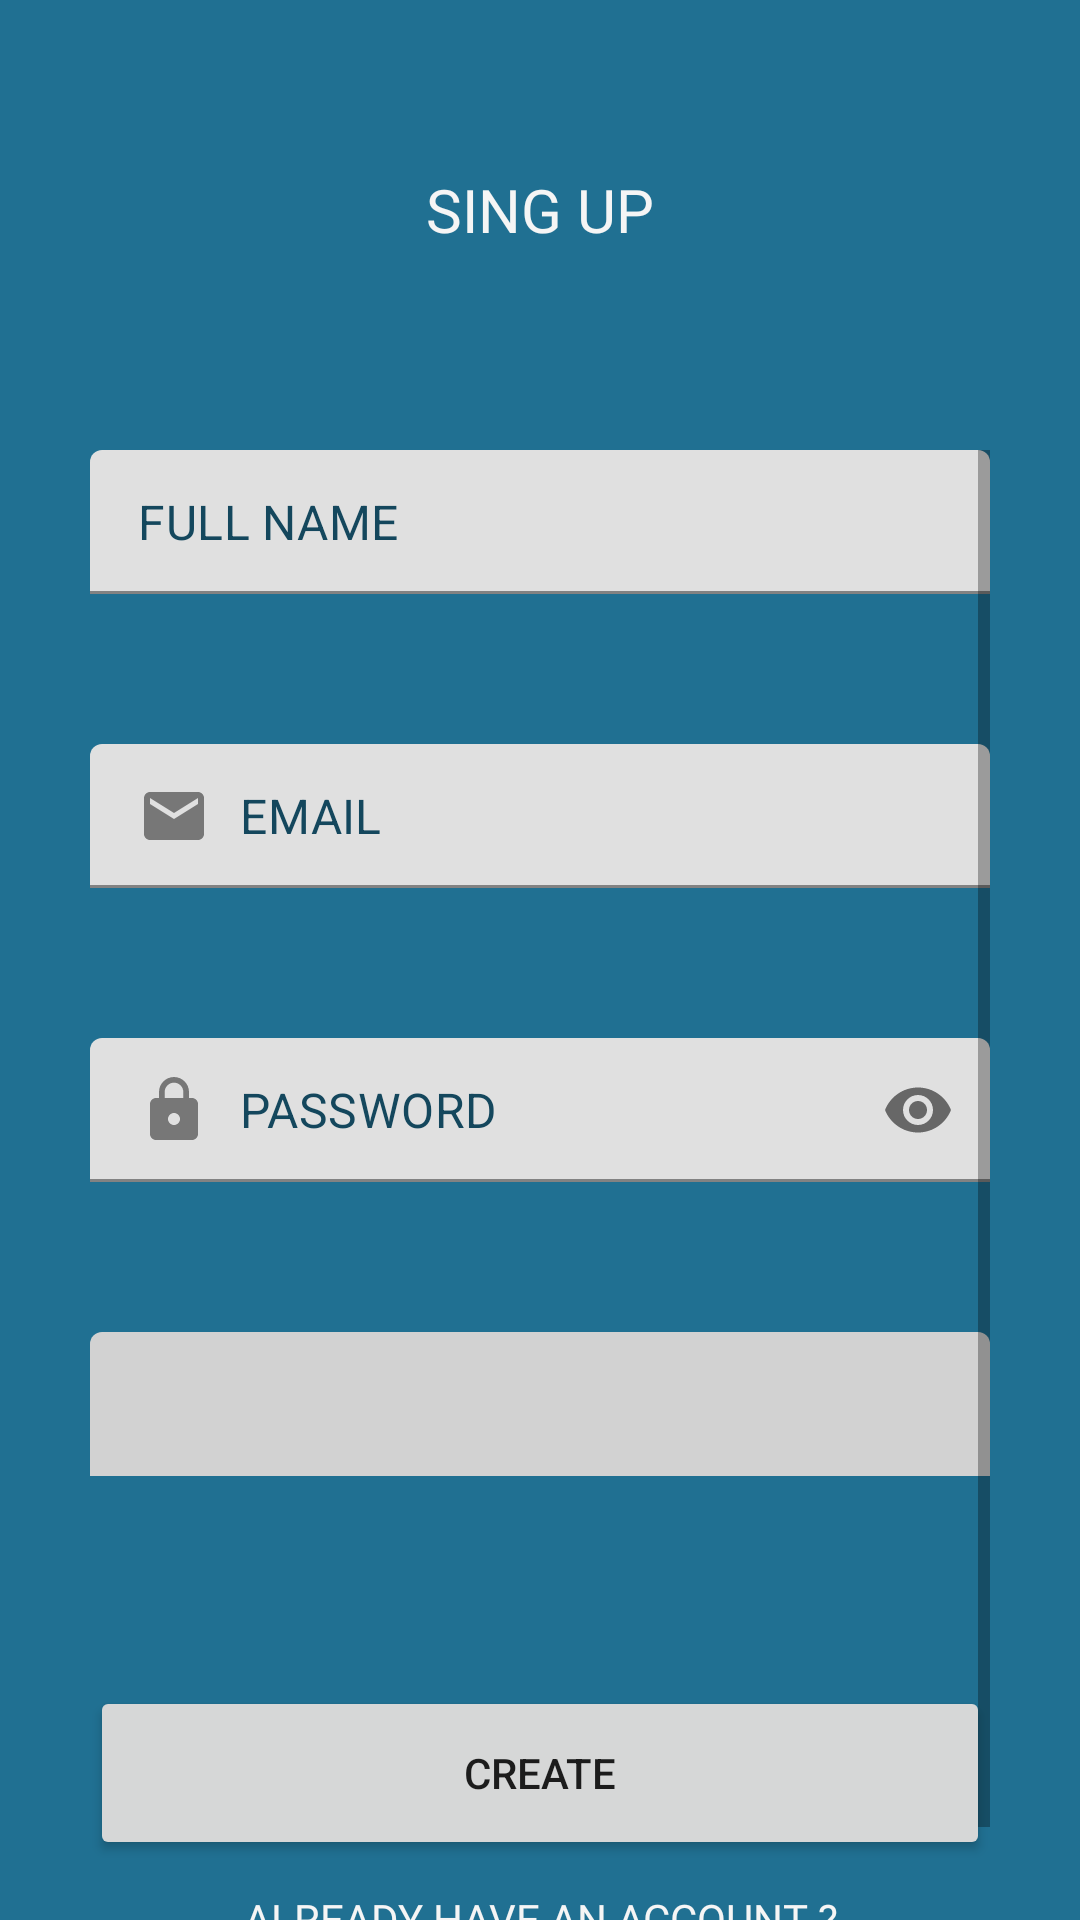

Android layout source for this screen:
<!-- AndroidManifest.xml: application theme Theme.Light -->
<!-- res/layout/activity_singup.xml -->
<?xml version="1.0" encoding="utf-8"?>
<RelativeLayout xmlns:android="http://schemas.android.com/apk/res/android"
    xmlns:app="http://schemas.android.com/apk/res-auto"
    xmlns:tools="http://schemas.android.com/tools"
    android:layout_width="match_parent"
    android:layout_height="match_parent"
    android:background="#207092"
    tools:context=".Singup">

    <RelativeLayout
        android:id="@+id/logocontainer"
        android:layout_width="match_parent"
        android:layout_height="140dp"
        android:background="@color/bleu_light">
        <TextView
            android:id="@+id/textView2"
            android:layout_width="wrap_content"
            android:layout_height="wrap_content"
            android:fontFamily="@font/poppins_semibold"
            android:text="@string/sing_up"
            android:textAlignment="center"
            android:textColor="#F5F5F5"
            android:textSize="20sp"
            android:layout_centerHorizontal="true"
            android:layout_centerVertical="true"
            android:contentDescription="@string/logo"
            app:srcCompat="@drawable/log1" />

    </RelativeLayout>

    <ScrollView
        android:layout_width="match_parent"
        android:layout_height="match_parent"
        android:layout_marginStart="30dp"
        android:layout_marginEnd="30dp"
        android:layout_marginTop="150dp">

        <RelativeLayout
            android:layout_width="match_parent"
            android:layout_height="wrap_content">

            <com.google.android.material.textfield.TextInputLayout
                android:id="@+id/fullname"
                android:layout_width="match_parent"
                android:layout_height="wrap_content"
                app:hintEnabled="false">

                <EditText
                    android:id="@+id/editTextTextPersonName"
                    android:layout_width="match_parent"
                    android:layout_height="48dp"
                    android:autofillHints=""
                    android:drawableStart="@drawable/ic_baseline_person_24"
                    android:drawablePadding="10dp"
                    android:ems="10"
                    android:hint="@string/full_name"
                    android:inputType="textPersonName"
                    android:padding="10dp"
                    android:textColor="#14475D"
                    android:textColorHint="#14475D"
                    tools:ignore="TextContrastCheck" />

            </com.google.android.material.textfield.TextInputLayout>

            <com.google.android.material.textfield.TextInputLayout
                android:id="@+id/emaill"
                android:layout_width="match_parent"
                android:layout_height="wrap_content"
                android:layout_below="@id/fullname"
                android:layout_marginTop="50dp"
                app:hintEnabled="false">

                <EditText
                    android:id="@+id/editTextTextPersonName2"
                    android:layout_width="match_parent"
                    android:layout_height="48dp"
                    android:autofillHints=""
                    android:drawableStart="@drawable/ic_baseline_email_24"
                    android:drawablePadding="10dp"
                    android:ems="10"
                    android:hint="@string/email"
                    android:inputType="textPersonName"
                    android:padding="10dp"
                    android:textColor="#14475D"
                    android:textColorHint="#FF14475D"
                    tools:ignore="TextContrastCheck" />

            </com.google.android.material.textfield.TextInputLayout>

            <com.google.android.material.textfield.TextInputLayout
                android:id="@+id/pass"
                android:layout_width="match_parent"
                android:layout_height="wrap_content"
                android:layout_below="@id/emaill"
                android:layout_marginTop="50dp"
                app:passwordToggleEnabled="true"
                app:hintEnabled="false">

                <EditText
                    android:id="@+id/editTextTextPassword"
                    android:layout_width="match_parent"
                    android:layout_height="48dp"
                    android:autofillHints=""
                    android:drawableStart="@drawable/ic_baseline_lock_24"
                    android:drawablePadding="10dp"
                    android:ems="10"
                    android:hint="@string/password"
                    android:inputType="textPassword"
                    android:padding="10dp"
                    android:textColor="#14475D"
                    android:textColorHint="#FF14475D" />

            </com.google.android.material.textfield.TextInputLayout>

            <Spinner
                android:id="@+id/spinner"
                android:layout_width="match_parent"
                android:layout_height="48dp"
                android:layout_below="@id/pass"
                android:layout_marginTop="50dp"
                android:backgroundTint="#D2D2D2"
                android:background="@drawable/bg_spinner"
                android:contentDescription="@string/app_name"
                android:textAlignment="center" />

            <Button
                android:id="@+id/button2"
                android:layout_width="match_parent"
                android:layout_height="58dp"
                android:text="@string/create"
                android:layout_below="@id/spinner"
                android:layout_marginTop="70dp"/>

            <TextView
                android:id="@+id/textView7"
                android:layout_width="wrap_content"
                android:layout_height="wrap_content"
                android:layout_below="@id/button2"
                android:layout_marginTop="10dp"
                android:layout_centerHorizontal="true"
                android:fontFamily="@font/poppins"
                android:text="@string/already_have_an_account"
                android:textAlignment="center"
                android:textColor="#F5F5F5"
                 />

            <TextView
                android:id="@+id/textView8"
                android:layout_width="wrap_content"
                android:layout_height="wrap_content"
                android:layout_below="@id/textView7"
                android:layout_marginTop="5dp"
                android:layout_centerHorizontal="true"
                android:fontFamily="@font/poppins_bold"
                android:text="@string/login"
                android:textAlignment="center"
                android:textColor="#F5F5F5" />
        </RelativeLayout>
    </ScrollView>










</RelativeLayout>
<!-- resources referenced by this layout -->
<resources>
  <color name="bleu_light">#207092</color>
  <!-- drawable bg_spinner (drawable) -->
  <?xml version="1.0" encoding="utf-8"?>
  <selector xmlns:android="http://schemas.android.com/apk/res/android">
  <item>
      <layer-list>
          <item>
              <shape>
                  <solid android:color="#DFDFDF"/>
                  <padding android:right="12dp" android:left="12dp"/>
                  <corners android:topLeftRadius="4dp"
                     android:topRightRadius="4dp" />
              </shape>
          </item>
          <item android:drawable="@drawable/ic_baseline_arrow_drop_down_24"
              android:gravity="end"/>
      </layer-list>
  </item>
  </selector>
  <!-- drawable ic_baseline_email_24 (drawable) -->
  <vector android:height="24dp" android:tint="#777777"
      android:viewportHeight="24" android:viewportWidth="24"
      android:width="24dp" xmlns:android="http://schemas.android.com/apk/res/android">
      <path android:fillColor="@android:color/white" android:pathData="M20,4L4,4c-1.1,0 -1.99,0.9 -1.99,2L2,18c0,1.1 0.9,2 2,2h16c1.1,0 2,-0.9 2,-2L22,6c0,-1.1 -0.9,-2 -2,-2zM20,8l-8,5 -8,-5L4,6l8,5 8,-5v2z"/>
  </vector>
  <!-- drawable ic_baseline_lock_24 (drawable) -->
  <vector android:height="24dp" android:tint="#777777"
      android:viewportHeight="24" android:viewportWidth="24"
      android:width="24dp" xmlns:android="http://schemas.android.com/apk/res/android">
      <path android:fillColor="@android:color/white" android:pathData="M18,8h-1L17,6c0,-2.76 -2.24,-5 -5,-5S7,3.24 7,6v2L6,8c-1.1,0 -2,0.9 -2,2v10c0,1.1 0.9,2 2,2h12c1.1,0 2,-0.9 2,-2L20,10c0,-1.1 -0.9,-2 -2,-2zM12,17c-1.1,0 -2,-0.9 -2,-2s0.9,-2 2,-2 2,0.9 2,2 -0.9,2 -2,2zM15.1,8L8.9,8L8.9,6c0,-1.71 1.39,-3.1 3.1,-3.1 1.71,0 3.1,1.39 3.1,3.1v2z"/>
  </vector>
  <!-- drawable log1: vector/xml drawable (drawable, 8653 chars, omitted) -->
  <string name="already_have_an_account">ALREADY HAVE AN ACCOUNT ?</string>
  <string name="app_name">Light</string>
  <string name="create">create</string>
  <string name="email">EMAIL</string>
  <string name="full_name">FULL NAME</string>
  <string name="login">LOGIN</string>
  <string name="logo">LOGO</string>
  <string name="password">PASSWORD</string>
  <string name="sing_up">SING UP</string>
  <style name="Theme.Light" parent="Theme.MaterialComponents.Light.NoActionBar">
          
          <item name="colorPrimary">@color/bleu_dark</item>
          <item name="colorPrimaryVariant">@color/purple_700</item>
          <item name="colorOnPrimary">@color/white</item>
          
          <item name="colorSecondary">@color/teal_200</item>
          <item name="colorSecondaryVariant">@color/bleu_light</item>
          <item name="colorOnSecondary">@color/black</item>
          
          <item name="android:statusBarColor">?attr/colorPrimaryVariant</item>
          
      </style>
  <!-- drawable ic_baseline_arrow_drop_down_24 (drawable) -->
  <vector android:height="24dp" android:tint="#777777"
      android:viewportHeight="24" android:viewportWidth="24"
      android:width="24dp" xmlns:android="http://schemas.android.com/apk/res/android">
      <path android:fillColor="@android:color/white" android:pathData="M7,10l5,5 5,-5z"/>
  </vector>
  <color name="bleu_dark">#003751</color>
  <color name="purple_700">#003751</color>
  <color name="white">#FFFFFFFF</color>
  <color name="teal_200">#FF03DAC5</color>
  <color name="black">#FF000000</color>
</resources>
